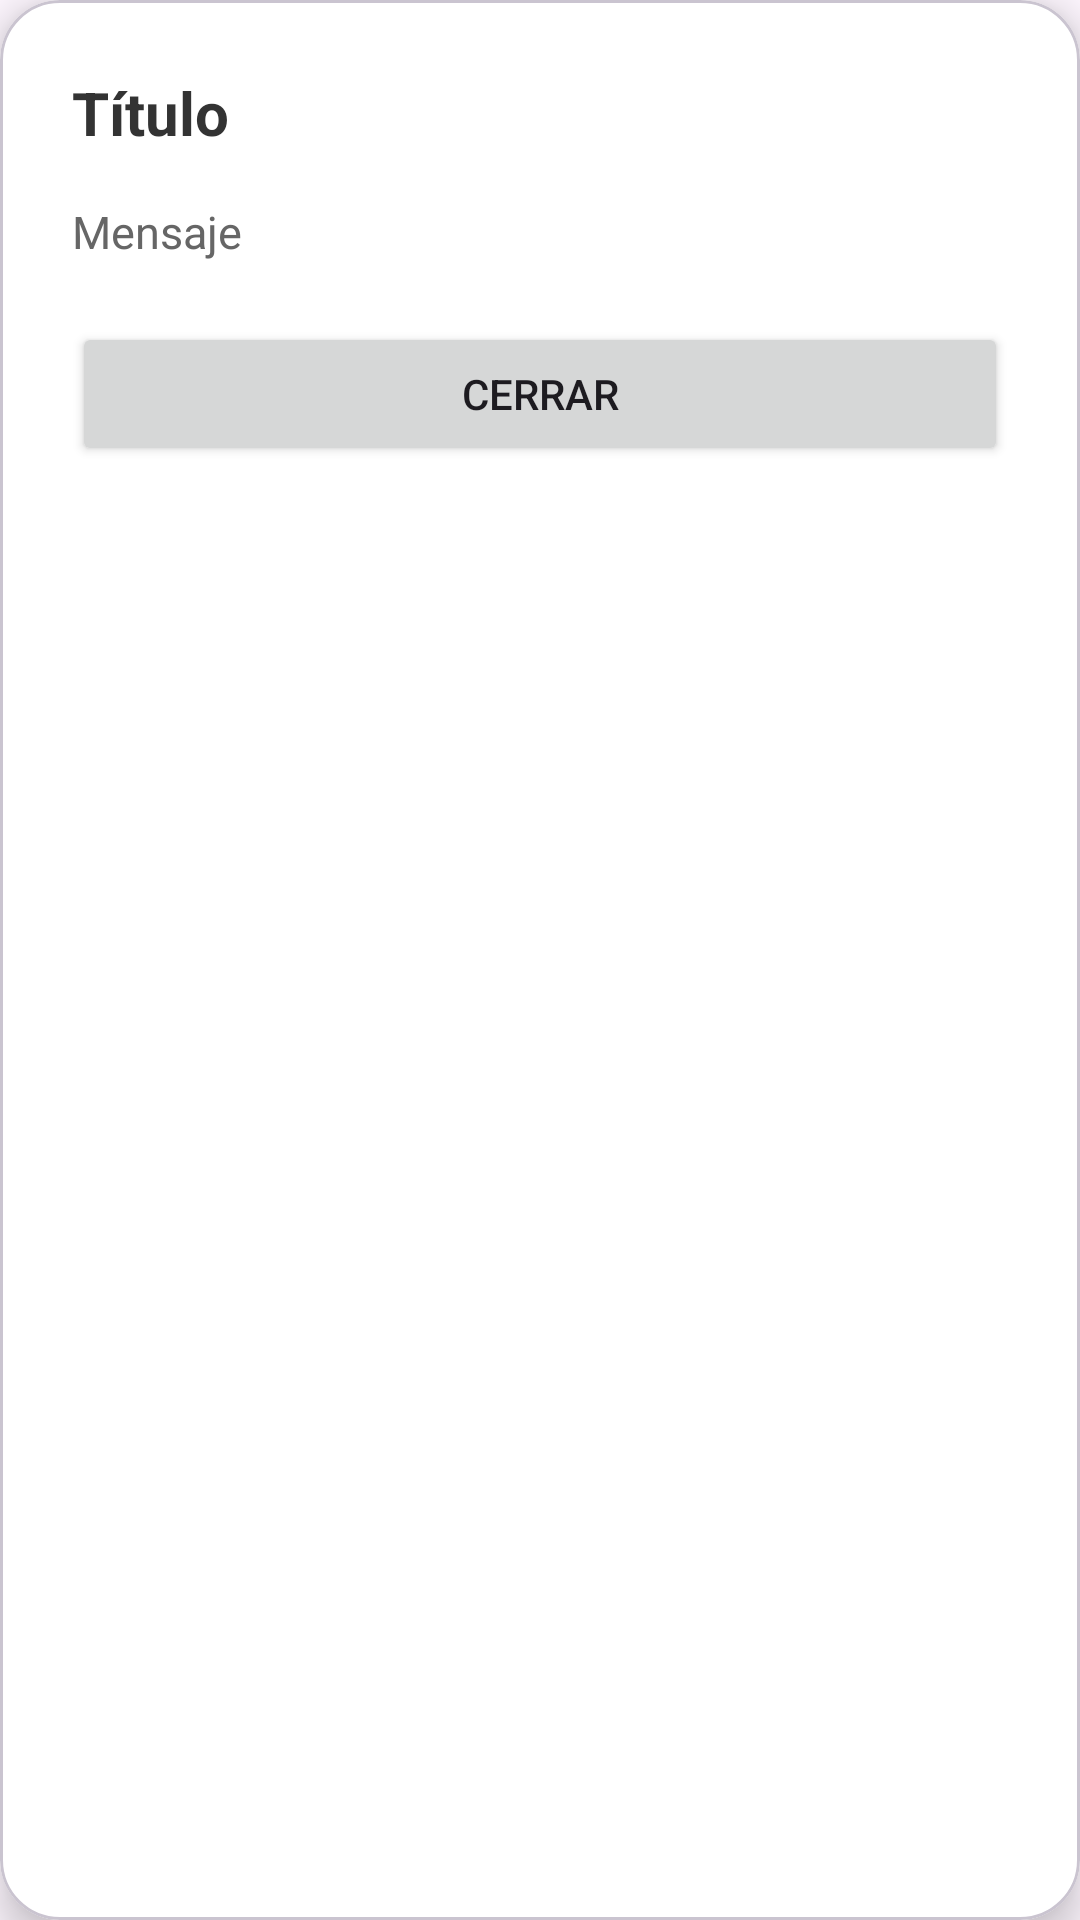

Android layout source for this screen:
<!-- AndroidManifest.xml: application theme Theme.Manupuladora -->
<!-- res/layout/activity_dialog_info.xml -->
<?xml version="1.0" encoding="utf-8"?>
<com.google.android.material.card.MaterialCardView
    xmlns:android="http://schemas.android.com/apk/res/android"
    xmlns:app="http://schemas.android.com/apk/res-auto"
    android:layout_width="match_parent"
    android:layout_height="wrap_content"
    android:layout_margin="24dp"
    app:cardBackgroundColor="#FFFFFF"
    app:cardCornerRadius="20dp"
    app:cardElevation="8dp">

    <LinearLayout
        android:layout_width="match_parent"
        android:layout_height="wrap_content"
        android:orientation="vertical"
        android:padding="24dp">

        <TextView
            android:id="@+id/tv_dialog_title"
            android:layout_width="match_parent"
            android:layout_height="wrap_content"
            android:text="Título"
            android:textColor="#333333"
            android:textSize="20sp"
            android:textStyle="bold" />

        <TextView
            android:id="@+id/tv_dialog_message"
            android:layout_width="match_parent"
            android:layout_height="wrap_content"
            android:layout_marginTop="16dp"
            android:text="Mensaje"
            android:textColor="#666666"
            android:textSize="15sp" />

        <Button
            android:id="@+id/btn_dialog_close"
            android:layout_width="match_parent"
            android:layout_height="wrap_content"
            android:layout_marginTop="20dp"
            android:text="Cerrar" />

    </LinearLayout>

</com.google.android.material.card.MaterialCardView>
<!-- resources referenced by this layout -->
<resources>
  <style name="Theme.Manupuladora" parent="Base.Theme.Manupuladora" />
  <style name="Base.Theme.Manupuladora" parent="Theme.Material3.DayNight.NoActionBar">
          
          
      </style>
</resources>
